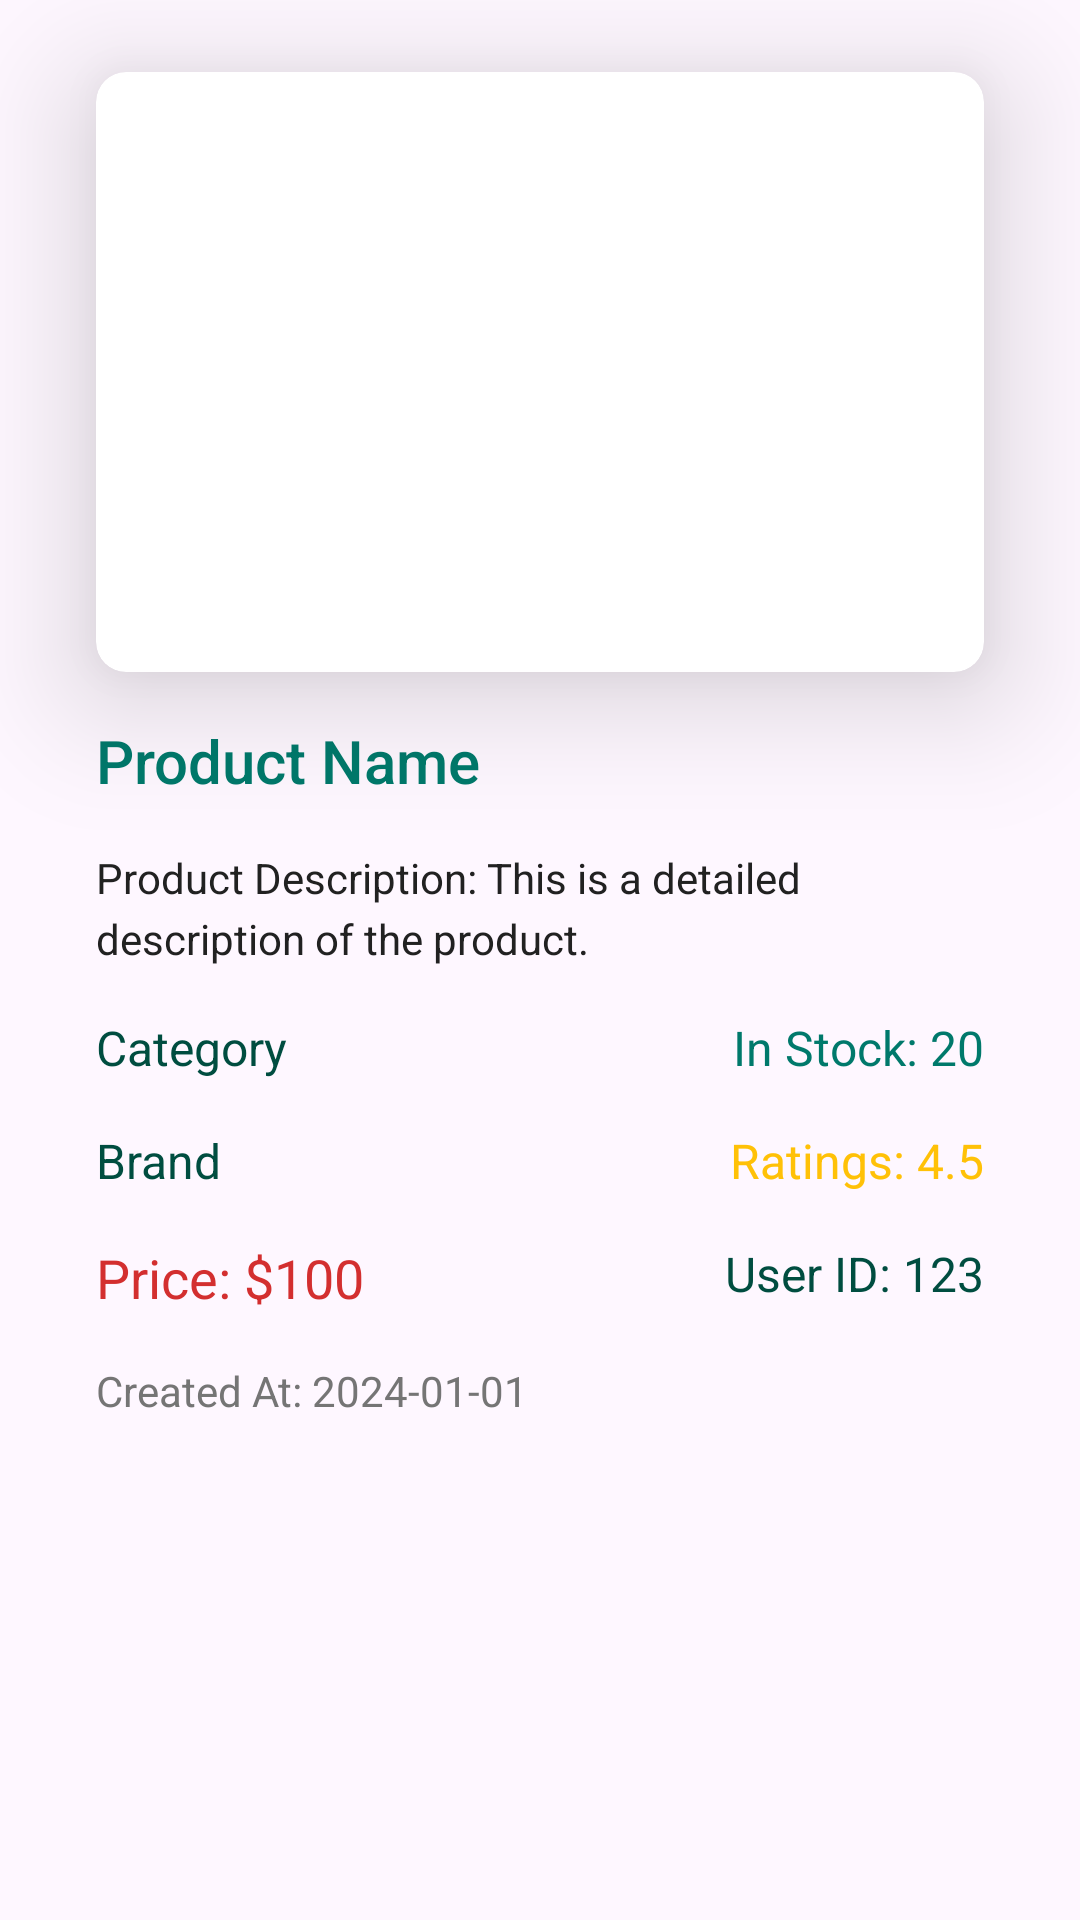

Write the Android layout XML for this screen, with the resource values it uses.
<!-- AndroidManifest.xml: application theme Theme.ProductShopping -->
<!-- res/layout/activity_product_details.xml -->
<?xml version="1.0" encoding="utf-8"?>
<androidx.constraintlayout.widget.ConstraintLayout xmlns:android="http://schemas.android.com/apk/res/android"
    xmlns:app="http://schemas.android.com/apk/res-auto"
    xmlns:tools="http://schemas.android.com/tools"
    android:id="@+id/main"
    android:layout_width="match_parent"
    android:layout_height="match_parent"
    tools:context=".activities.ProductDetailsActivity">

    <androidx.cardview.widget.CardView
        android:id="@+id/cardView"
        android:layout_width="match_parent"

        android:layout_height="200dp"
        android:layout_marginStart="32dp"
        android:layout_marginTop="24dp"
        android:layout_marginEnd="32dp"
        app:cardCornerRadius="10dp"
        app:cardElevation="25dp"
        app:layout_constraintEnd_toEndOf="parent"
        app:layout_constraintStart_toStartOf="parent"
        app:layout_constraintTop_toTopOf="parent">

        <ImageView
            android:id="@+id/productImage"
            android:layout_width="200dp"
            android:layout_height="200dp"
            android:layout_gravity="center"
            android:contentDescription="TODO"
            android:scaleType="centerCrop"
            tools:ignore="ContentDescription,HardcodedText" />

    </androidx.cardview.widget.CardView>

            

    
    <TextView
        android:id="@+id/productName"
        android:layout_width="wrap_content"
        android:layout_height="wrap_content"
        android:layout_marginStart="32dp"
        android:layout_marginTop="16dp"
        android:fontFamily="sans-serif-medium"
        android:text="@string/product_name"
        android:textColor="#00796B"
        android:textSize="20sp"
        app:layout_constraintStart_toStartOf="parent"
        app:layout_constraintTop_toBottomOf="@+id/cardView" />

    

    
    <TextView
        android:id="@+id/productBrand"
        android:layout_width="wrap_content"
        android:layout_height="wrap_content"
        android:layout_marginStart="32dp"
        android:layout_marginTop="16dp"
        android:text="@string/brand"
        android:textColor="#004D40"
        android:textSize="16sp"
        app:layout_constraintStart_toStartOf="parent"
        app:layout_constraintTop_toBottomOf="@+id/productCategory" />

    

    
    <TextView
        android:id="@+id/productCategory"
        android:layout_width="wrap_content"
        android:layout_height="wrap_content"
        android:layout_marginStart="32dp"
        android:layout_marginTop="16dp"
        android:text="@string/category"
        android:textColor="#004D40"
        android:textSize="16sp"
        app:layout_constraintStart_toStartOf="parent"
        app:layout_constraintTop_toBottomOf="@+id/productDescription" />

    <TextView
        android:id="@+id/productPrice"
        android:layout_width="wrap_content"
        android:layout_height="wrap_content"
        android:layout_marginStart="32dp"
        android:layout_marginTop="16dp"
        android:fontFamily="sans-serif"
        android:text="@string/price_100"
        android:textColor="#D32F2F"
        android:textSize="18sp"
        app:layout_constraintStart_toStartOf="parent"
        app:layout_constraintTop_toBottomOf="@+id/productBrand" />

    <TextView
        android:id="@+id/productRatings"
        android:layout_width="wrap_content"
        android:layout_height="wrap_content"
        android:layout_marginTop="16dp"
        android:layout_marginEnd="32dp"
        android:text="@string/ratings_4_5"
        android:textColor="#FFC107"
        android:textSize="16sp"
        app:layout_constraintEnd_toEndOf="parent"
        app:layout_constraintTop_toBottomOf="@+id/productStock" />

    <TextView
        android:id="@+id/productStock"
        android:layout_width="wrap_content"
        android:layout_height="wrap_content"
        android:layout_marginTop="16dp"
        android:layout_marginEnd="32dp"
        android:text="@string/in_stock_20"
        android:textColor="#00796B"
        android:textSize="16sp"
        app:layout_constraintEnd_toEndOf="parent"
        app:layout_constraintTop_toBottomOf="@+id/productDescription" />

    <TextView
        android:id="@+id/productUser"
        android:layout_width="wrap_content"
        android:layout_height="wrap_content"
        android:layout_marginTop="16dp"
        android:layout_marginEnd="32dp"
        android:text="@string/user_id_123"
        android:textColor="#004D40"
        android:textSize="16sp"
        app:layout_constraintEnd_toEndOf="parent"
        app:layout_constraintTop_toBottomOf="@+id/productRatings" />

    <TextView
        android:id="@+id/productCreatedAt"
        android:layout_width="wrap_content"
        android:layout_height="wrap_content"
        android:layout_marginStart="32dp"
        android:layout_marginTop="16dp"
        android:text="@string/created_at_2024_01_01"
        android:textColor="#757575"
        android:textSize="14sp"
        app:layout_constraintStart_toStartOf="parent"
        app:layout_constraintTop_toBottomOf="@+id/productPrice" />

    <TextView
        android:id="@+id/productDescription"
        android:layout_width="match_parent"
        android:layout_height="wrap_content"
        android:layout_marginStart="32dp"
        android:layout_marginTop="16dp"
        android:layout_marginEnd="24dp"
        android:lineSpacingExtra="4dp"
        android:text="@string/product_description_this_is_a_detailed_description_of_the_product"
        android:textColor="#212121"
        android:textSize="14sp"
        app:layout_constraintEnd_toEndOf="parent"
        app:layout_constraintStart_toStartOf="parent"
        app:layout_constraintTop_toBottomOf="@+id/productName" />



</androidx.constraintlayout.widget.ConstraintLayout>
<!-- resources referenced by this layout -->
<resources>
  <string name="brand">Brand</string>
  <string name="category">Category</string>
  <string name="created_at_2024_01_01" tools:ignore="TypographyDashes">Created At: 2024-01-01</string>
  <string name="in_stock_20">In Stock: 20</string>
  <string name="price_100">Price: $100</string>
  <string name="product_description_this_is_a_detailed_description_of_the_product">Product Description: This is a detailed description of the product.</string>
  <string name="product_name">Product Name</string>
  <string name="ratings_4_5">Ratings: 4.5</string>
  <string name="user_id_123">User ID: 123</string>
  <style name="Theme.ProductShopping" parent="Base.Theme.ProductShopping" />
  <style name="Base.Theme.ProductShopping" parent="Theme.Material3.DayNight.NoActionBar">
          
          
      </style>
</resources>
